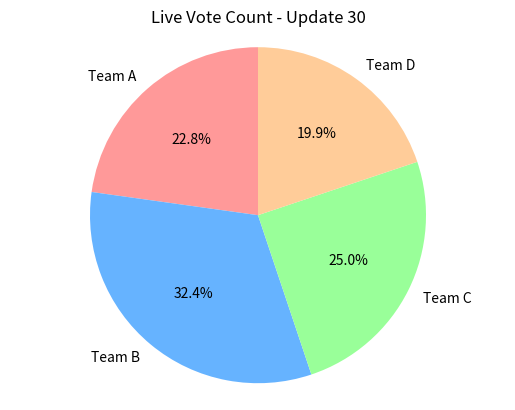

Write Python code to recreate this figure.
import matplotlib.pyplot as plt
import numpy as np


labels = ['Team A', 'Team B', 'Team C', 'Team D']
colors = ['#ff9999','#66b3ff','#99ff99','#ffcc99']

plt.ion() 
fig, ax = plt.subplots()

for i in range(30):
    ax.clear() 
    
    
    data = np.random.randint(10, 50, size=4) 
    
    
    ax.pie(data, labels=labels, autopct='%1.1f%%', startangle=90, colors=colors)
    
    ax.set_title(f"Live Vote Count - Update {i+1}")
    
    
    ax.axis('equal') 
    
    plt.draw()
    plt.pause(0.5) 

plt.ioff()
plt.show()
